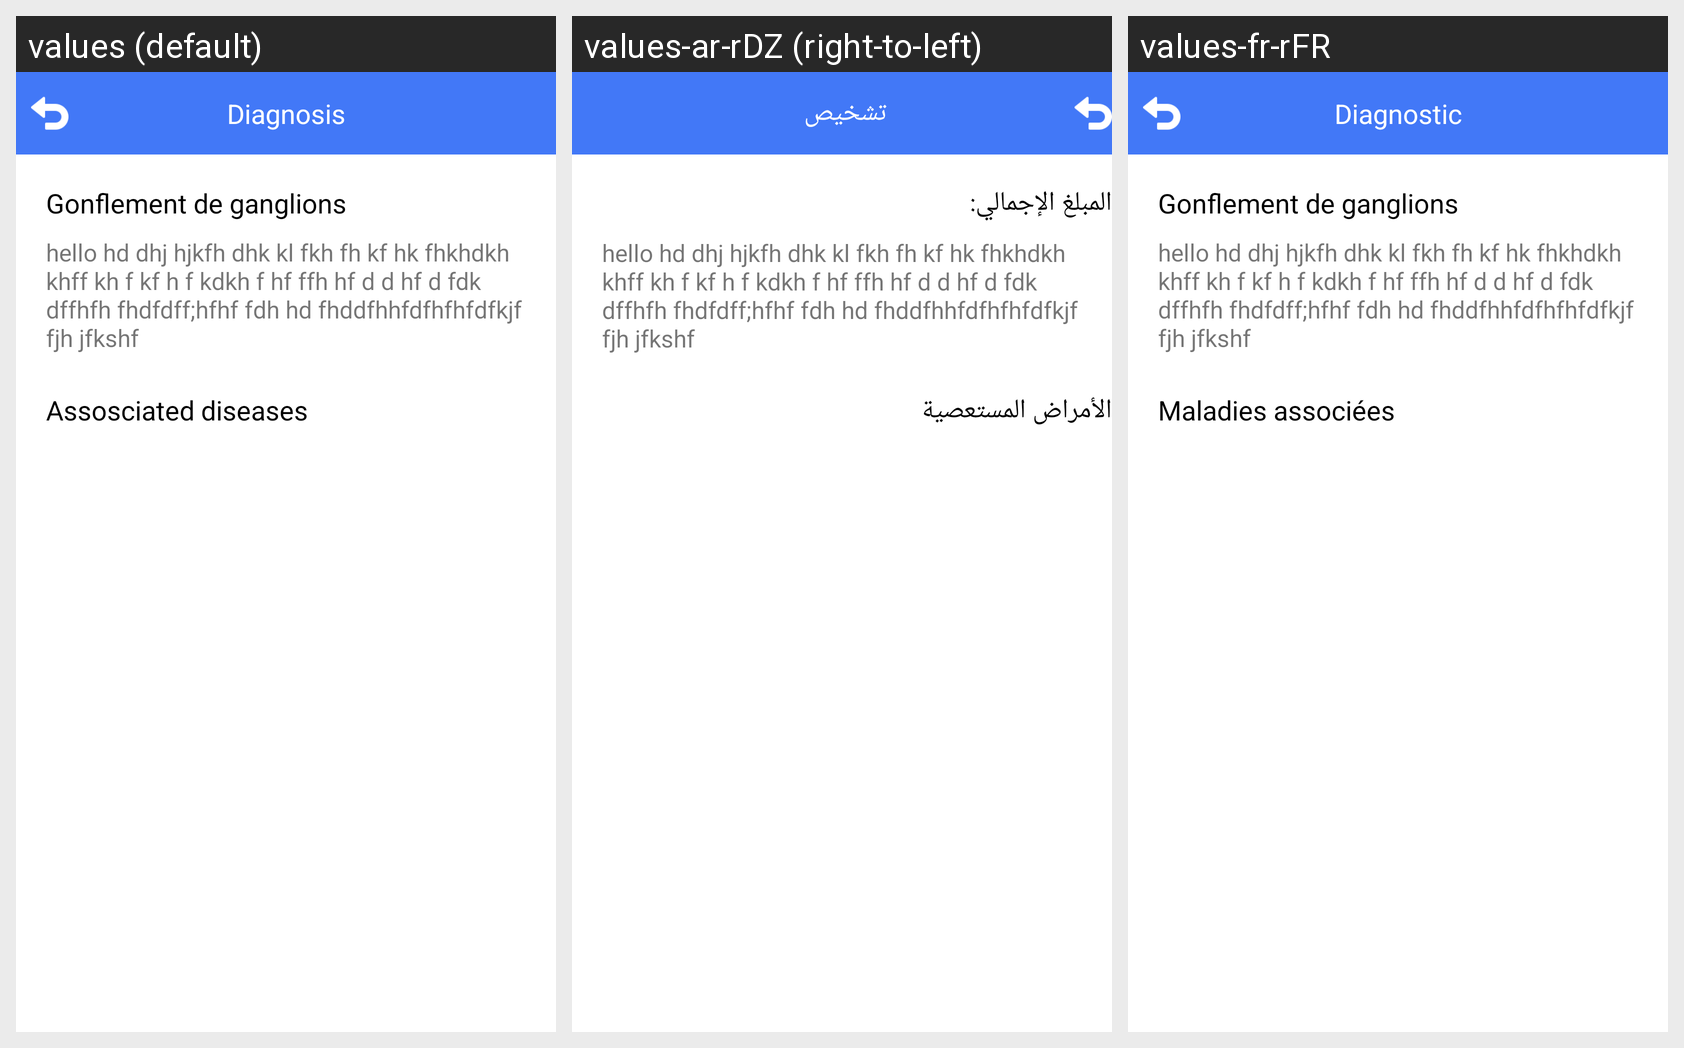

The same Android screen rendered under several of its app's locales, left to right. List the strings drawn on it with the default value and each locale's translation.
Android screen res/layout/activity_diagnosis__.xml rendered under 3 locales, left to right: values (default), values-ar-rDZ (right-to-left), values-fr-rFR. Device: Nexus 5 (rendered at 1080×1920; each locale shown at half size, 540×960, under a caption strip naming it); theme Theme.FindADoct.
Strings drawn on this screen, with the default value and each locale's value (text and hints the layout hard-codes, and strings that could not be matched under every locale, appear in the picture but are not listed):

diagnosis
  values: Diagnosis
  values-ar-rDZ: تشخيص 
  values-fr-rFR: Diagnostic

gonflement_de_ganglions
  values: Gonflement de ganglions
  values-ar-rDZ: المبلغ الإجمالي:
  values-fr-rFR: Gonflement de ganglions

sxdsd
  values: hello hd dhj hjkfh dhk kl fkh fh kf hk fhkhdkh khff kh f kf h f kdkh f hf ffh hf d d hf d fdk dffhfh fhdfdff;hfhf fdh hd fhddfhhfdfhfhfdfkjf fjh jfkshf
  values-ar-rDZ: hello hd dhj hjkfh dhk kl fkh fh kf hk fhkhdkh khff kh f kf h f kdkh f hf ffh hf d d hf d fdk dffhfh fhdfdff;hfhf fdh hd fhddfhhfdfhfhfdfkjf fjh jfkshf
  values-fr-rFR: hello hd dhj hjkfh dhk kl fkh fh kf hk fhkhdkh khff kh f kf h f kdkh f hf ffh hf d d hf d fdk dffhfh fhdfdff;hfhf fdh hd fhddfhhfdfhfhfdfkjf fjh jfkshf

assosciated_diseases
  values: Assosciated diseases
  values-ar-rDZ: الأمراض المستعصية
  values-fr-rFR: Maladies associées
